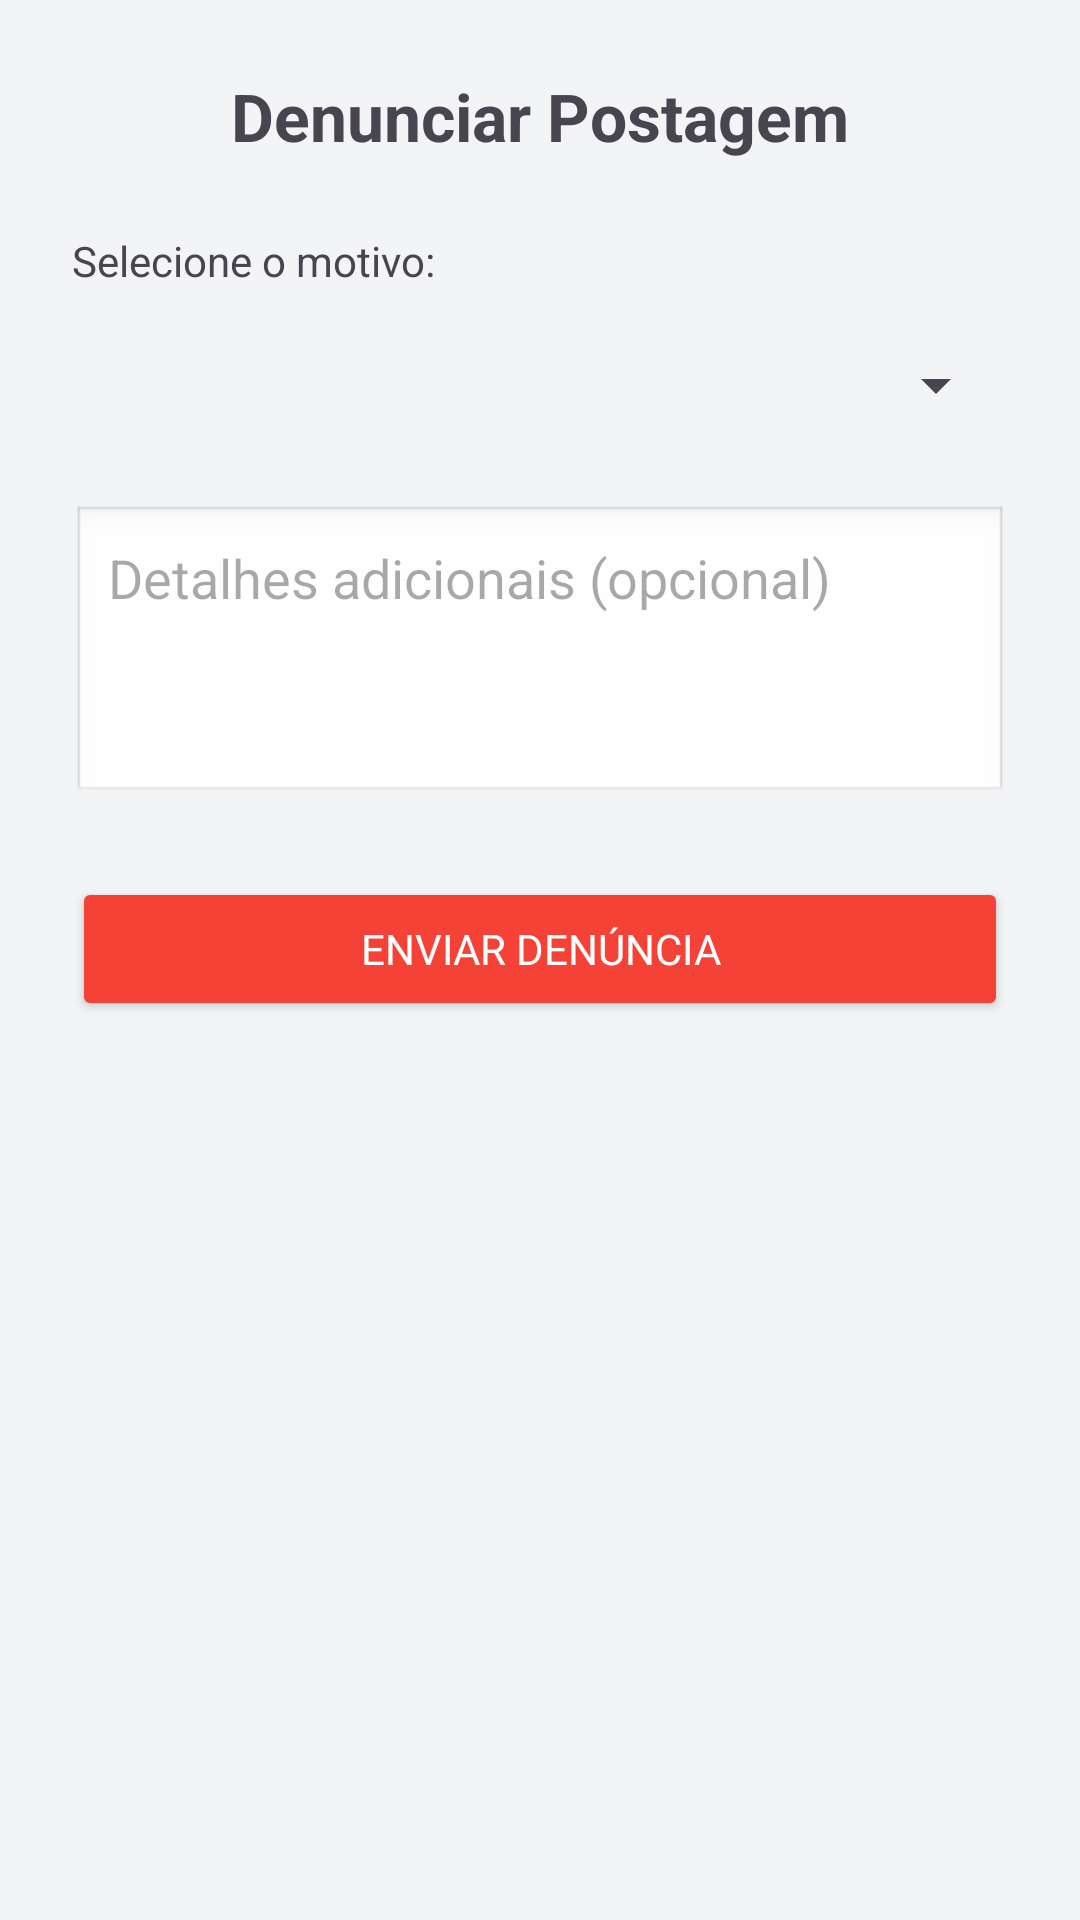

The Android layout XML behind this screen, and the referenced resources:
<!-- AndroidManifest.xml: application theme Theme.App_Conquistas_2 -->
<!-- res/layout/activity_denuncia.xml -->
<?xml version="1.0" encoding="utf-8"?>
<LinearLayout xmlns:android="http://schemas.android.com/apk/res/android"
    android:layout_width="match_parent"
    android:layout_height="match_parent"
    android:orientation="vertical"
    android:padding="24dp"
    android:gravity="center_horizontal">

    <TextView
        android:layout_width="wrap_content"
        android:layout_height="wrap_content"
        android:text="Denunciar Postagem"
        android:textSize="22sp"
        android:textStyle="bold"
        android:layout_marginBottom="24dp" />

    <TextView
        android:layout_width="match_parent"
        android:layout_height="wrap_content"
        android:text="Selecione o motivo:"
        android:layout_marginBottom="8dp" />

    <Spinner
        android:id="@+id/spinnerMotivo"
        android:layout_width="match_parent"
        android:layout_height="wrap_content"
        android:minHeight="48dp"
        android:layout_marginBottom="16dp" />

    <EditText
        android:id="@+id/editTextDetalhes"
        android:layout_width="match_parent"
        android:layout_height="wrap_content"
        android:hint="Detalhes adicionais (opcional)"
        android:minHeight="100dp"
        android:gravity="top"
        android:background="@android:drawable/edit_text"
        android:padding="12dp" 
        android:layout_marginBottom="24dp"/>

    <Button
        android:id="@+id/buttonEnviarDenuncia"
        android:layout_width="match_parent"
        android:layout_height="wrap_content"
        android:text="Enviar Denúncia"
        android:backgroundTint="#F44336"
        android:textColor="#FFFFFF" />

</LinearLayout>
<!-- resources referenced by this layout -->
<resources>
  <style name="Theme.App_Conquistas_2" parent="Base.Theme.App_Conquistas_2" />
  <style name="Base.Theme.App_Conquistas_2" parent="Theme.Material3.DayNight.NoActionBar">
          
          <item name="colorPrimary">@color/colorPrimary</item>
          <item name="colorPrimaryVariant">@color/colorPrimaryVariant</item>
          <item name="colorSecondary">@color/colorSecondary</item>
          <item name="colorSecondaryVariant">@color/colorSecondaryVariant</item>
          <item name="colorOnPrimary">@color/colorOnPrimary</item>
          <item name="colorOnSecondary">@color/colorOnSecondary</item>
          
          
          <item name="android:windowBackground">@color/colorBackground</item>
          <item name="colorSurface">@color/colorSurface</item>
          
          
          <item name="android:fontFamily">sans-serif</item>
          
          
          <item name="android:statusBarColor">@color/colorPrimaryVariant</item>
          <item name="android:navigationBarColor">@color/colorBackground</item>
      </style>
  <color name="colorPrimary">#673AB7</color>
  <color name="colorPrimaryVariant">#512DA8</color>
  <color name="colorSecondary">#009688</color>
  <color name="colorSecondaryVariant">#00796B</color>
  <color name="colorOnPrimary">#FFFFFF</color>
  <color name="colorOnSecondary">#FFFFFF</color>
  <color name="colorBackground">#F3F4F6</color>
  <color name="colorSurface">#FFFFFF</color>
</resources>
